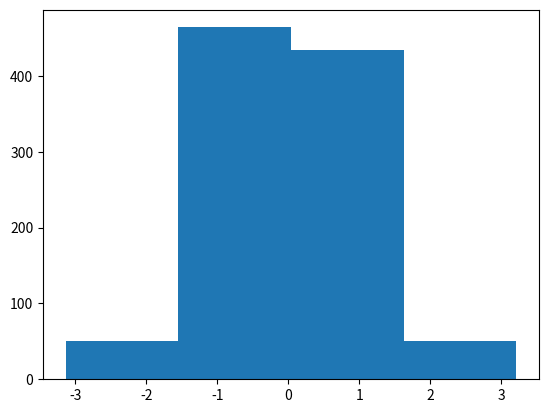

The script that saved this image:
import matplotlib.pyplot as plt
import numpy as np
import pylab


x = np.random.normal(0,1,1000)
d = int(round(np.sqrt(1000)))
plt.hist(x,4)
pylab.show()